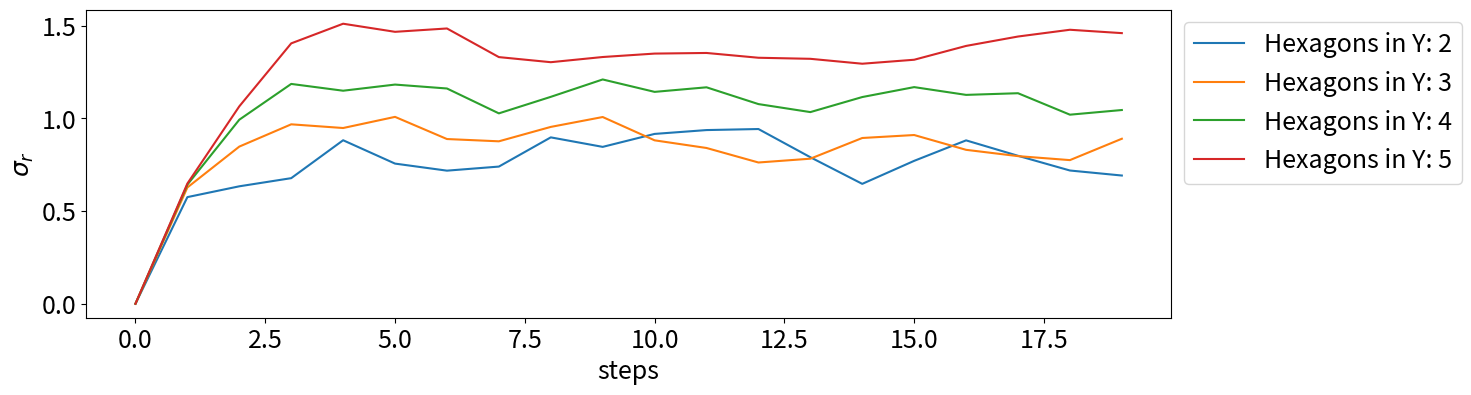

Reproduce this figure in Python.
import networkx as nx
import matplotlib.pyplot as plt
import matplotlib.gridspec as gridspec
import numpy as np
import scipy.linalg
from tqdm import tqdm


def HexLattice(HexX,HexY,gamma=1.0):

    G = nx.hexagonal_lattice_graph(HexY,HexX)

    nodes = G.number_of_nodes()

    pos = dict( (n, n) for n in G.nodes() ) # this gives positions on a square lattice


    coords = []
    for i,j in G.nodes():
        coords.append((i,j))
    coordVal = []
    for k in range(nodes):
        coordVal.append(k)


    # shift positions to make graph look like a hexagonal lattice

    for coord in range(len(coords)):
        if ((coords[coord][0]%2 == 0) and (coords[coord][1]%2 != 0)):
            coords[coord] = ((float(coords[coord][0]) - 0.15), coords[coord][1])
        elif ((coords[coord][0]%2 != 0) and (coords[coord][1]%2 != 0)):
            coords[coord] = ((float(coords[coord][0]) + 0.15), coords[coord][1])
        elif ((coords[coord][0]%2 == 0) and (coords[coord][1]%2 == 0)):
            coords[coord] = ((float(coords[coord][0]) + 0.15), coords[coord][1])
        elif ((coords[coord][0]%2 != 0) and (coords[coord][1]%2 == 0)):
            coords[coord] = ((float(coords[coord][0]) - 0.15), coords[coord][1])



    # adjacency matrix

    Adj = nx.adjacency_matrix(G) # positions are labelled from lower left corner up, every column starts at the bottom
    Adj = Adj.todense()

    pos = dict(zip(coordVal,coords))

    LabelDict = dict(zip(G.nodes(),coordVal)) # rename nodes from 0 to nodes

    G = nx.relabel_nodes(G,LabelDict)

    TotNodes = G.number_of_nodes()

    Deg = np.zeros((TotNodes,TotNodes))
    for i in range(TotNodes):
        Deg[i,i] = np.sum(Adj[i,:])

    H = np.zeros((TotNodes,TotNodes),dtype=complex)
    H += gamma*(Deg-Adj)

    return G,H,pos


def SDevHexRad(H,HexX,HexY,pos,stepsTot):

    SDev = np.zeros(stepsTot)
    xPosns = np.zeros(len(H[0]))
    yPosns = np.zeros(len(H[0]))
    RadialDist = np.zeros(len(H[0]))
    middleX = int(HexX/2)
    middleY = int(HexY)

    for k,v in pos.items():
        if np.around(v[0]) == middleX and np.around(v[1]) == middleY:
            initPosn = k

    for i in range(len(H[0])):
        xPosns[i] = pos[i][0]
        yPosns[i] = pos[i][1]/2
        RadialDist[i] = np.sqrt((abs(xPosns[i]-middleX)**2)+(abs(yPosns[i]-middleY)**2))

    for step in (range(stepsTot)):
        U = scipy.linalg.expm(-1j*H*step)
        psi0 = np.zeros(len(H[0]))
        psi0[initPosn] = 1 # initialise in the middle
        psiN = np.dot(U,psi0)

        probs = abs(psiN**2)

        AvgX = sum(RadialDist*probs)
        AvgXsq = sum((RadialDist**2)*probs)

        StandDev = np.sqrt(np.around((AvgXsq - (AvgX)**2),decimals=10)) # if not rounded the first value in the sqrt is negative (order e-16)
        SDev[step] = StandDev

    return SDev, probs



if __name__ == '__main__':

    HexX = 5
    HexY = 2
    HexYlabel = HexY
    stepsTot = 20
    trialsTot = 4
    SDtrials = 100

    SDevRadAll = []

    for t in tqdm(range(trialsTot)):

        G,H,pos = HexLattice(HexX,HexY)

        SDavg = np.zeros(stepsTot)
        
        for _ in tqdm(range(SDtrials)):
            SDev, probs = SDevHexRad(H,HexX,HexY,pos,stepsTot)
            SDavg += SDev
        
        SDavg = SDavg/SDtrials
        
        PlotProbs = probs

        SDevRadAll.append(SDavg)

        HexY += 1


    # plot

    fig = plt.figure(figsize=(14,4), dpi=200)
    # gs1 = gridspec.GridSpec(6, 5)
    # gs1.update(hspace=0.3)


    # ax2 = fig.add_subplot(gs1[:4,1:4])
    # node_size = PlotProbs*(100000/(max(PlotProbs)*len(H[0])))
    # PltNodes = nx.draw_networkx_nodes(G, pos, node_color=PlotProbs, node_size=node_size, with_label=False)
    # PltEdges = nx.draw_networkx_edges(G, pos)
    # col1 = fig.colorbar(PltNodes, label='Probability', shrink=0.9)


    # gs2 = gridspec.GridSpec(6, 5)
    # gs2.update(hspace=0.3)

    # ax5 = fig.add_subplot(gs2[4:,:])
    ax5 = fig.add_subplot(111)
    for j in range(trialsTot):
        plt.plot(np.arange(stepsTot),SDevRadAll[j],label=('Hexagons in Y: '+str(HexYlabel+j)))
    plt.xlabel('steps', fontsize=18)
    plt.ylabel('$\sigma_r$', fontsize=18)
    plt.legend(loc='upper left', bbox_to_anchor=(1, 1), fontsize=18)
    plt.tick_params(labelsize=18)
    plt.show()
